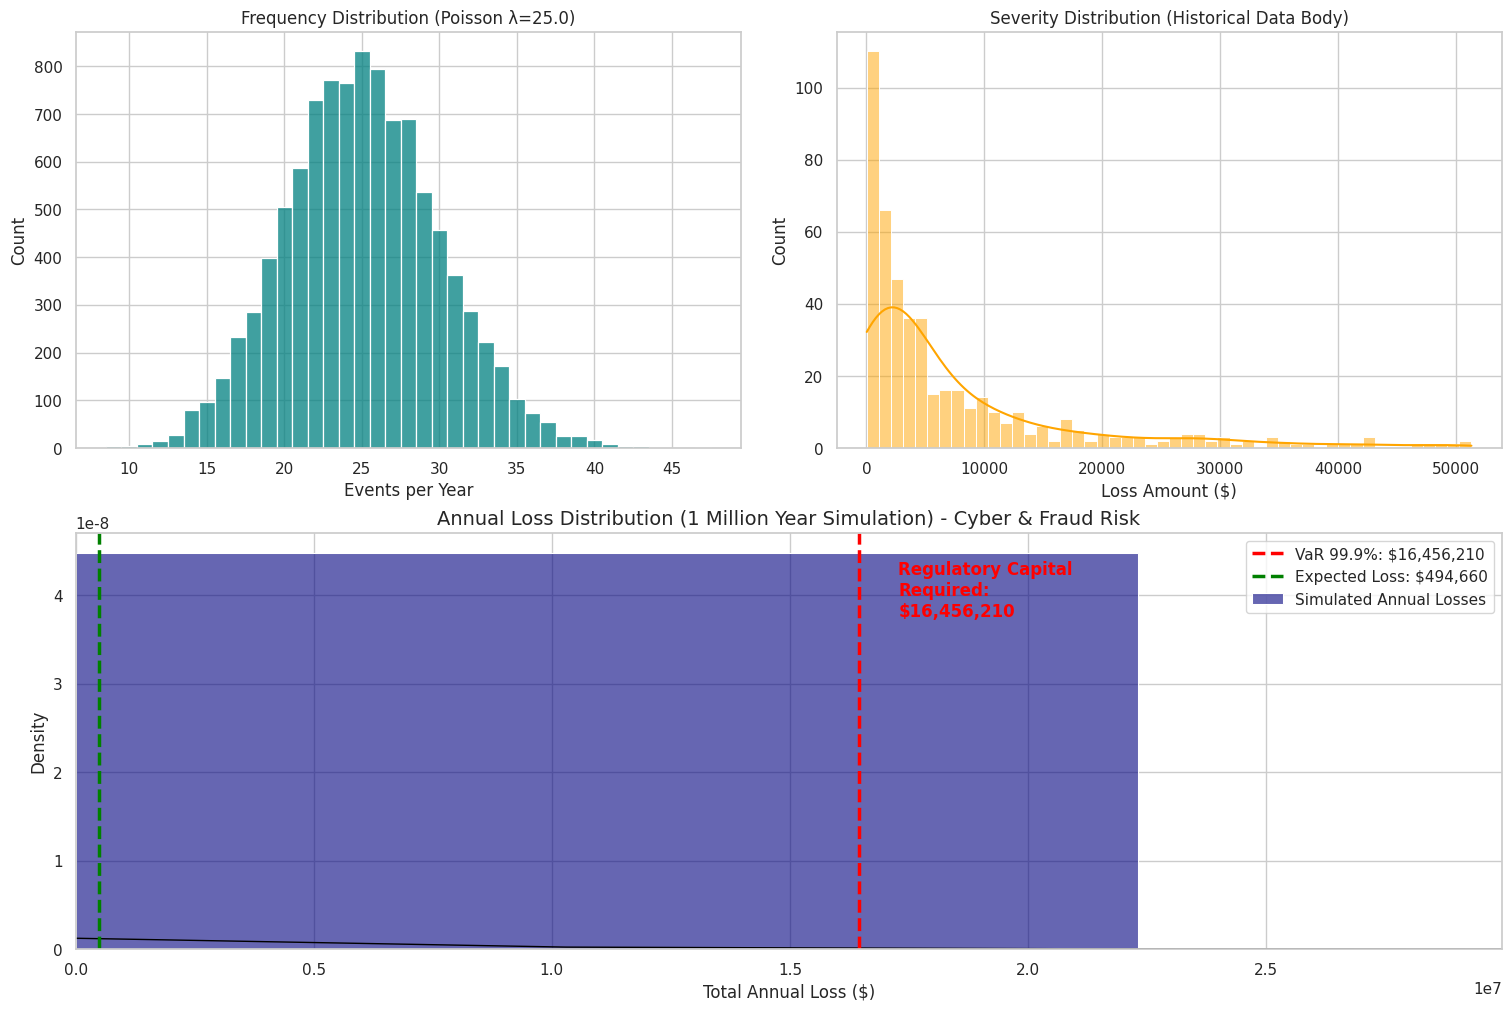

This chart was generated by the following Python code:
import numpy as np
import pandas as pd
import scipy.stats as stats
import matplotlib.pyplot as plt
import seaborn as sns
from typing import Tuple, Optional

sns.set_theme(style="whitegrid")
plt.rcParams['figure.figsize'] = (14, 8)

class OpRiskVaRModel:
    def __init__(self, data: np.array, risk_type_name: str = "Internal Fraud"):
        self.data = data
        self.risk_type = risk_type_name
        self.lambda_freq = None
        self.gpd_params = None
        self.annual_losses = None
        self.var_999 = None
        self.expected_loss = None
        
        print(f"[{self.risk_type}] Model Initialized with {len(data)} historical events.")

    def fit_frequency(self, years_history: int) -> float:
        avg_events = len(self.data) / years_history
        self.lambda_freq = avg_events
        print(f" >> Frequency Fit (Poisson): λ = {self.lambda_freq:.4f} events/year")
        return self.lambda_freq

    def fit_severity(self, threshold_quantile: float = 0.0) -> tuple:
        threshold = np.percentile(self.data, threshold_quantile * 100)
        tail_data = self.data[self.data >= threshold]
        
        self.gpd_params = stats.genpareto.fit(tail_data)
        
        c, loc, scale = self.gpd_params
        print(f" >> Severity Fit (GPD): Shape(ξ)={c:.4f}, Loc={loc:.2f}, Scale={scale:.2f}")
        return self.gpd_params

    def monte_carlo_simulation(self, n_years: int = 1_000_000) -> np.array:
        if self.lambda_freq is None or self.gpd_params is None:
            raise ValueError("Fit frequency and severity models before running simulation.")

        print(f" >> Starting Monte Carlo Simulation ({n_years:,.0f} years)...")
        
        n_events_per_year = np.random.poisson(self.lambda_freq, n_years)
        
        total_events = np.sum(n_events_per_year)
        
        c, loc, scale = self.gpd_params
        all_severities = stats.genpareto.rvs(c, loc=loc, scale=scale, size=total_events)
        
        
        year_indices = np.repeat(np.arange(n_years), n_events_per_year)
        
        self.annual_losses = np.bincount(year_indices, weights=all_severities)
        
        if len(self.annual_losses) < n_years:
            padding = np.zeros(n_years - len(self.annual_losses))
            self.annual_losses = np.concatenate([self.annual_losses, padding])

        print(f" >> Simulation Complete. Generated distribution of {len(self.annual_losses)} years.")
        return self.annual_losses

    def calculate_capital(self) -> dict:
        if self.annual_losses is None:
            raise ValueError("Run simulation first.")
            
        self.var_999 = np.percentile(self.annual_losses, 99.9)
        self.expected_loss = np.mean(self.annual_losses)
        unexpected_loss = self.var_999 - self.expected_loss
        
        results = {
            "VaR_99.9": self.var_999,
            "Expected_Loss": self.expected_loss,
            "Unexpected_Loss (Capital)": unexpected_loss
        }
        
        print("-" * 40)
        print(f"CAPITAL CALCULATION RESULTS ({self.risk_type})")
        print("-" * 40)
        print(f"OpRisk VaR (99.9%):      ${self.var_999:,.2f}")
        print(f"Expected Annual Loss:    ${self.expected_loss:,.2f}")
        print(f"Regulatory Capital (UL): ${unexpected_loss:,.2f}")
        print("-" * 40)
        
        return results

    def plot_dashboard(self):
        fig = plt.figure(constrained_layout=True, figsize=(15, 10))
        gs = fig.add_gridspec(2, 2)

        ax1 = fig.add_subplot(gs[0, 0])
        sns.histplot(np.random.poisson(self.lambda_freq, 10000), bins=30, discrete=True, color='teal', ax=ax1)
        ax1.set_title(f"Frequency Distribution (Poisson λ={self.lambda_freq:.1f})")
        ax1.set_xlabel("Events per Year")

        ax2 = fig.add_subplot(gs[0, 1])
        tail_viz_data = self.data[self.data < np.percentile(self.data, 95)] 
        sns.histplot(tail_viz_data, bins=50, kde=True, color='orange', ax=ax2)
        ax2.set_title("Severity Distribution (Historical Data Body)")
        ax2.set_xlabel("Loss Amount ($)")

        ax3 = fig.add_subplot(gs[1, :])
        
        sns.histplot(self.annual_losses, bins=100, stat='density', color='navy', alpha=0.6, label='Simulated Annual Losses')
        sns.kdeplot(self.annual_losses, color='black', linewidth=1)
        
        ax3.axvline(self.var_999, color='red', linestyle='--', linewidth=2.5, label=f'VaR 99.9%: ${self.var_999:,.0f}')
        ax3.axvline(self.expected_loss, color='green', linestyle='--', linewidth=2.5, label=f'Expected Loss: ${self.expected_loss:,.0f}')
        
        ax3.text(self.var_999 * 1.05, ax3.get_ylim()[1]*0.8, 
                 f'Regulatory Capital\nRequired:\n${self.var_999:,.0f}', 
                 color='red', fontweight='bold')

        ax3.set_title(f"Annual Loss Distribution (1 Million Year Simulation) - {self.risk_type}", fontsize=14)
        ax3.set_xlabel("Total Annual Loss ($)")
        ax3.set_xlim(0, np.percentile(self.annual_losses, 99.95)) 
        ax3.legend()

        plt.show()

if __name__ == "__main__":
    np.random.seed(42)
    n_historical_events = 500
    
    body_losses = np.random.lognormal(mean=8, sigma=1.5, size=int(n_historical_events * 0.9))
    tail_losses = np.random.pareto(a=1.5, size=int(n_historical_events * 0.1)) * 50000 + 10000
    
    historical_losses = np.concatenate([body_losses, tail_losses])
    
    model = OpRiskVaRModel(data=historical_losses, risk_type_name="Cyber & Fraud Risk")
    
    model.fit_frequency(years_history=20)
    model.fit_severity(threshold_quantile=0.0) 
    
    model.monte_carlo_simulation(n_years=1_000_000) 
    
    model.calculate_capital()
    
    model.plot_dashboard()